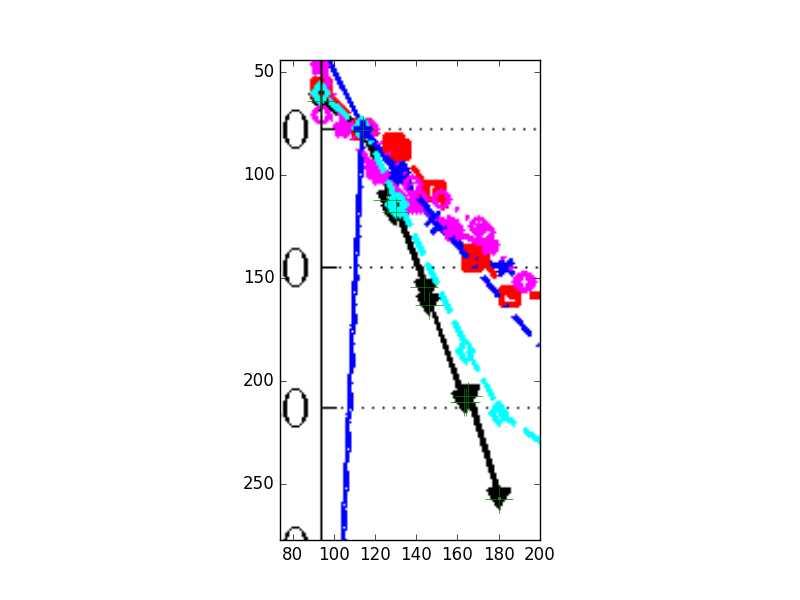

The table this chart was drawn from, first rows:
0.00	4.54
6.80	0.37
10.88	-9.74
12.24	-11.52
17.01	-22.23
17.69	-24.91
23.47	-38.88
23.81	-38.88
24.15	-37.99
29.25	-52.86
